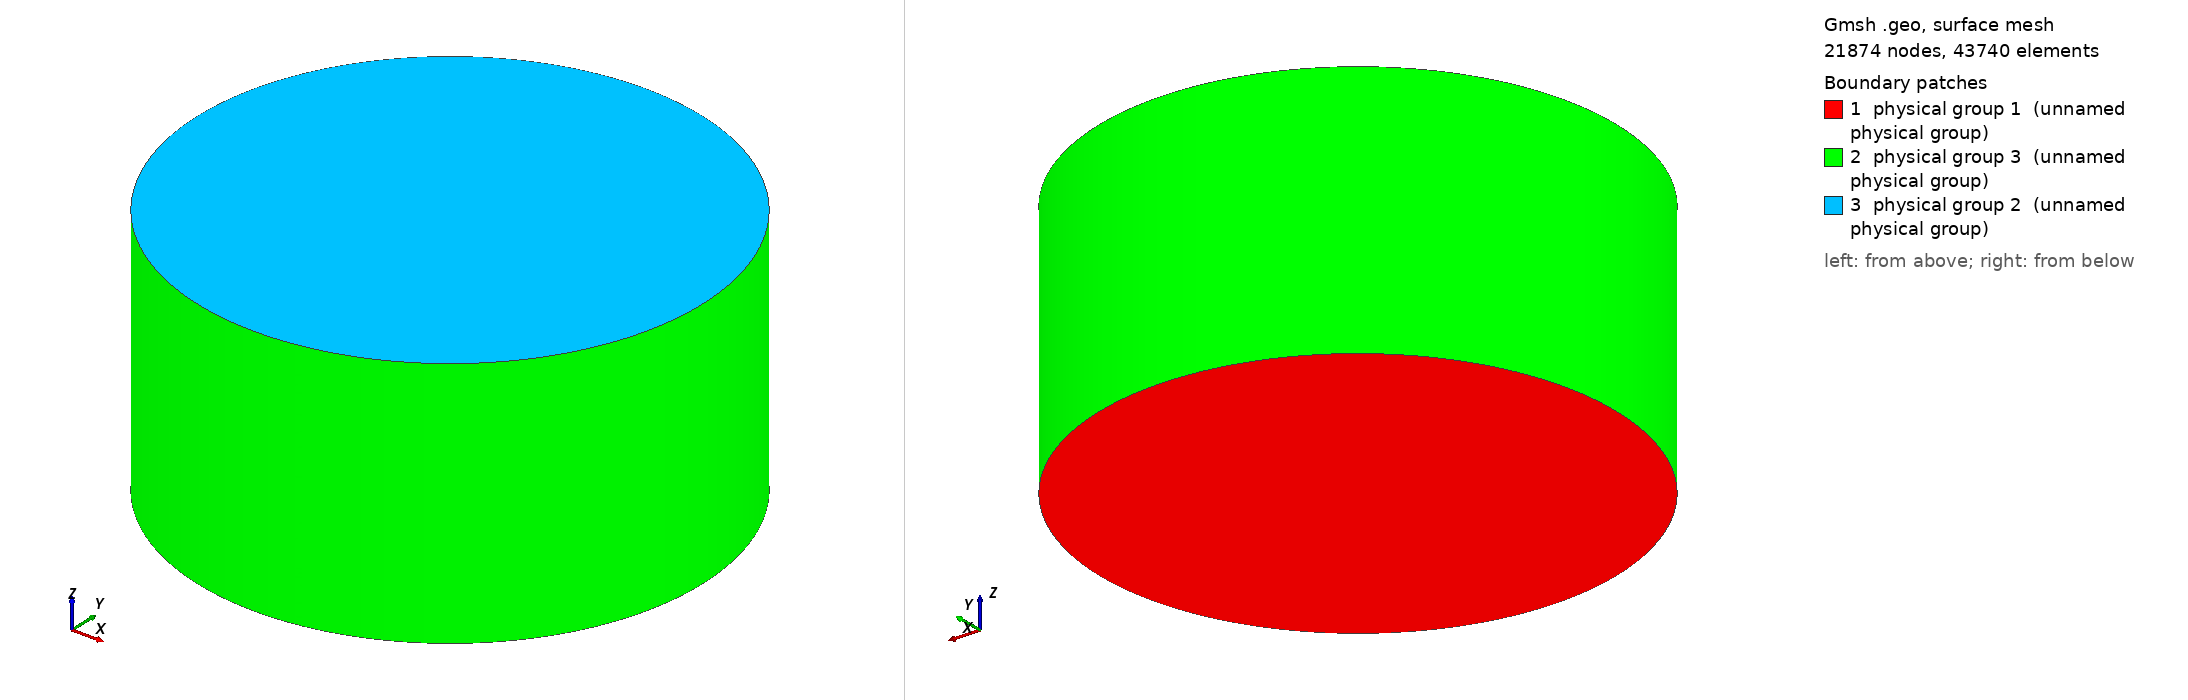

Gmsh geometry script, surface-meshed: 21874 nodes, 43740 surface elements. Boundary patches (legend numbers): 1 physical group 1 (unnamed physical group), 2 physical group 3 (unnamed physical group), 3 physical group 2 (unnamed physical group). Left view from above one corner, right view from below the opposite corner. Legend entries are the model's physical surfaces. The drawing asked Gmsh for element sizes between 1% and 20% of the model's largest extent; the script's own settings can give other sizes.

=== tube.geo (drawn) ===
// Dimensions
lc = 0.025;   // characteristic length
L = 1.0;   // length
R = 1.0;    // radius

// Points
Point(1) = {0, 0, -0.5*L, lc};
Point(2) = {-R, 0, -0.5*L, lc};
Point(3) = {0, -R, -0.5*L, lc};
Point(5) = {R, 0, -0.5*L, lc};
Point(6) = {0, R, -0.5*L, lc};

// Circle arcs
Circle(1) = {6, 1, 2};
Circle(2) = {2, 1, 3};
Circle(3) = {3, 1, 5};
Circle(4) = {5, 1, 6};

// Add surface
Curve Loop(1) = {1, 2, 3, 4};
Plane Surface(1) = {1};

// Extrude surface
out[] = Extrude {0, 0, L}{ 
  Surface{1}; 
  Layers{Round(L/lc)};
};

// Whole domain
Physical Volume(1) = {out[1]};

// Labels
Physical Surface(1) = {1};      // inlet
Physical Surface(2) = {out[0]}; // outlet
Physical Surface(3) = {out[2],out[3],out[4],out[5]};  // walls

Mesh.MeshSizeExtendFromBoundary = 1;
Mesh.MeshSizeFromPoints = 1;
Mesh.MeshSizeFromCurvature = 0;
